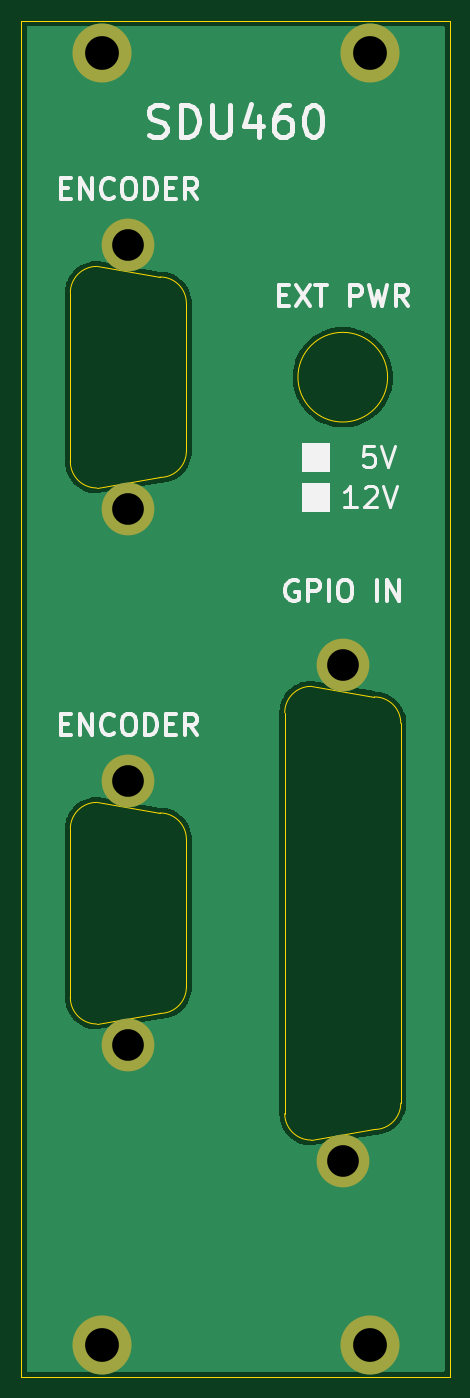
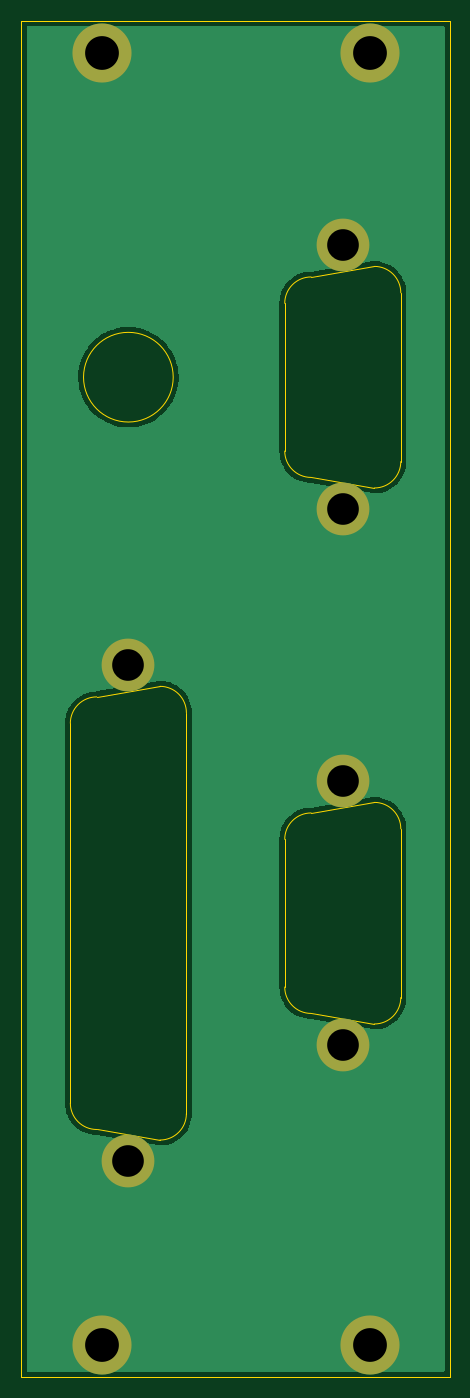
Circuit board: 9 layer files. Board 40.6 x 128.6 mm.
- bottom_copper: fp_SDU460-B_Cu.gbl (18289 bytes)
- bottom_mask: fp_SDU460-B_Mask.gbs (802 bytes)
- bottom_silk: fp_SDU460-B_Silkscreen.gbo (805 bytes)
- outline: fp_SDU460-Edge_Cuts.gm1 (2368 bytes)
- top_copper: fp_SDU460-F_Cu.gtl (18289 bytes)
- top_mask: fp_SDU460-F_Mask.gts (802 bytes)
- top_silk: fp_SDU460-F_Silkscreen.gto (10718 bytes)
- drill: fp_SDU460-NPTH.drl (290 bytes)
- drill: fp_SDU460-PTH.drl (542 bytes)

=== bottom_copper: fp_SDU460-B_Cu.gbl (18289 bytes, source omitted) ===
=== bottom_mask: fp_SDU460-B_Mask.gbs ===
G04 #@! TF.GenerationSoftware,KiCad,Pcbnew,(6.0.9-0)*
G04 #@! TF.CreationDate,2023-02-07T08:36:36+01:00*
G04 #@! TF.ProjectId,fp_SDU460,66705f53-4455-4343-9630-2e6b69636164,A*
G04 #@! TF.SameCoordinates,Original*
G04 #@! TF.FileFunction,Soldermask,Bot*
G04 #@! TF.FilePolarity,Negative*
%FSLAX46Y46*%
G04 Gerber Fmt 4.6, Leading zero omitted, Abs format (unit mm)*
G04 Created by KiCad (PCBNEW (6.0.9-0)) date 2023-02-07 08:36:36*
%MOMM*%
%LPD*%
G01*
G04 APERTURE LIST*
%ADD10C,5.600000*%
%ADD11C,5.000000*%
G04 APERTURE END LIST*
D10*
X99060000Y-167930000D03*
D11*
X76200000Y-63700000D03*
X76200000Y-88700000D03*
D10*
X73660000Y-45430000D03*
X73660000Y-167930000D03*
X99060000Y-45430000D03*
D11*
X96520000Y-150500000D03*
X96520000Y-103500000D03*
X76200000Y-114500000D03*
X76200000Y-139500000D03*
M02*

=== bottom_silk: fp_SDU460-B_Silkscreen.gbo ===
G04 #@! TF.GenerationSoftware,KiCad,Pcbnew,(6.0.9-0)*
G04 #@! TF.CreationDate,2023-02-07T08:36:36+01:00*
G04 #@! TF.ProjectId,fp_SDU460,66705f53-4455-4343-9630-2e6b69636164,A*
G04 #@! TF.SameCoordinates,Original*
G04 #@! TF.FileFunction,Legend,Bot*
G04 #@! TF.FilePolarity,Positive*
%FSLAX46Y46*%
G04 Gerber Fmt 4.6, Leading zero omitted, Abs format (unit mm)*
G04 Created by KiCad (PCBNEW (6.0.9-0)) date 2023-02-07 08:36:36*
%MOMM*%
%LPD*%
G01*
G04 APERTURE LIST*
%ADD10C,5.600000*%
%ADD11C,5.000000*%
G04 APERTURE END LIST*
%LPC*%
D10*
X99060000Y-167930000D03*
D11*
X76200000Y-63700000D03*
X76200000Y-88700000D03*
D10*
X73660000Y-45430000D03*
X73660000Y-167930000D03*
X99060000Y-45430000D03*
D11*
X96520000Y-150500000D03*
X96520000Y-103500000D03*
X76200000Y-114500000D03*
X76200000Y-139500000D03*
M02*

=== outline: fp_SDU460-Edge_Cuts.gm1 ===
G04 #@! TF.GenerationSoftware,KiCad,Pcbnew,(6.0.9-0)*
G04 #@! TF.CreationDate,2023-02-07T08:36:36+01:00*
G04 #@! TF.ProjectId,fp_SDU460,66705f53-4455-4343-9630-2e6b69636164,A*
G04 #@! TF.SameCoordinates,Original*
G04 #@! TF.FileFunction,Profile,NP*
%FSLAX46Y46*%
G04 Gerber Fmt 4.6, Leading zero omitted, Abs format (unit mm)*
G04 Created by KiCad (PCBNEW (6.0.9-0)) date 2023-02-07 08:36:36*
%MOMM*%
%LPD*%
G01*
G04 APERTURE LIST*
G04 #@! TA.AperFunction,Profile*
%ADD10C,0.100000*%
G04 #@! TD*
G04 #@! TA.AperFunction,Profile*
%ADD11C,0.120000*%
G04 #@! TD*
G04 APERTURE END LIST*
D10*
X66040000Y-42405000D02*
X106680000Y-42405000D01*
X106680000Y-42405000D02*
X106680000Y-170955000D01*
X106680000Y-170955000D02*
X66040000Y-170955000D01*
X66040000Y-170955000D02*
X66040000Y-42405000D01*
X100770000Y-76200000D02*
G75*
G03*
X100770000Y-76200000I-4250000J0D01*
G01*
D11*
X73200000Y-65700000D02*
X79200000Y-66700000D01*
X70700000Y-84200000D02*
X70700000Y-68200000D01*
X81700000Y-83200000D02*
X81700000Y-69200000D01*
X73200000Y-86700000D02*
X79200000Y-85700000D01*
X73200000Y-65700000D02*
G75*
G03*
X70700000Y-68200000I0J-2500000D01*
G01*
X70700000Y-84200000D02*
G75*
G03*
X73200000Y-86700000I2500000J0D01*
G01*
X81700000Y-69200000D02*
G75*
G03*
X79200000Y-66700000I-2500000J0D01*
G01*
X79200000Y-85700000D02*
G75*
G03*
X81700000Y-83200000I0J2500000D01*
G01*
X102020000Y-145000000D02*
X102020000Y-109000000D01*
X93520000Y-105500000D02*
X99520000Y-106500000D01*
X91020000Y-108000000D02*
X91020000Y-146000000D01*
X93520000Y-148500000D02*
X99520000Y-147500000D01*
X102020000Y-109000000D02*
G75*
G03*
X99520000Y-106500000I-2500000J0D01*
G01*
X99520000Y-147500000D02*
G75*
G03*
X102020000Y-145000000I0J2500000D01*
G01*
X93520000Y-105500000D02*
G75*
G03*
X91020000Y-108000000I0J-2500000D01*
G01*
X91020000Y-146000000D02*
G75*
G03*
X93520000Y-148500000I2500000J0D01*
G01*
X81700000Y-134000000D02*
X81700000Y-120000000D01*
X73200000Y-137500000D02*
X79200000Y-136500000D01*
X73200000Y-116500000D02*
X79200000Y-117500000D01*
X70700000Y-135000000D02*
X70700000Y-119000000D01*
X70700000Y-135000000D02*
G75*
G03*
X73200000Y-137500000I2500000J0D01*
G01*
X79200000Y-136500000D02*
G75*
G03*
X81700000Y-134000000I0J2500000D01*
G01*
X73200000Y-116500000D02*
G75*
G03*
X70700000Y-119000000I0J-2500000D01*
G01*
X81700000Y-120000000D02*
G75*
G03*
X79200000Y-117500000I-2500000J0D01*
G01*
M02*

=== top_copper: fp_SDU460-F_Cu.gtl (18289 bytes, source omitted) ===
=== top_mask: fp_SDU460-F_Mask.gts ===
G04 #@! TF.GenerationSoftware,KiCad,Pcbnew,(6.0.9-0)*
G04 #@! TF.CreationDate,2023-02-07T08:36:36+01:00*
G04 #@! TF.ProjectId,fp_SDU460,66705f53-4455-4343-9630-2e6b69636164,A*
G04 #@! TF.SameCoordinates,Original*
G04 #@! TF.FileFunction,Soldermask,Top*
G04 #@! TF.FilePolarity,Negative*
%FSLAX46Y46*%
G04 Gerber Fmt 4.6, Leading zero omitted, Abs format (unit mm)*
G04 Created by KiCad (PCBNEW (6.0.9-0)) date 2023-02-07 08:36:36*
%MOMM*%
%LPD*%
G01*
G04 APERTURE LIST*
%ADD10C,5.600000*%
%ADD11C,5.000000*%
G04 APERTURE END LIST*
D10*
X99060000Y-167930000D03*
D11*
X76200000Y-63700000D03*
X76200000Y-88700000D03*
D10*
X73660000Y-45430000D03*
X73660000Y-167930000D03*
X99060000Y-45430000D03*
D11*
X96520000Y-150500000D03*
X96520000Y-103500000D03*
X76200000Y-114500000D03*
X76200000Y-139500000D03*
M02*

=== top_silk: fp_SDU460-F_Silkscreen.gto (10718 bytes, source omitted) ===
=== drill: fp_SDU460-NPTH.drl ===
M48
; DRILL file {KiCad (6.0.9-0)} date 2023 February 07, Tuesday 08:36:38
; FORMAT={-:-/ absolute / metric / decimal}
; #@! TF.CreationDate,2023-02-07T08:36:38+01:00
; #@! TF.GenerationSoftware,Kicad,Pcbnew,(6.0.9-0)
; #@! TF.FileFunction,NonPlated,1,2,NPTH
FMAT,2
METRIC
%
G90
G05
T0
M30

=== drill: fp_SDU460-PTH.drl ===
M48
; DRILL file {KiCad (6.0.9-0)} date 2023 February 07, Tuesday 08:36:38
; FORMAT={-:-/ absolute / metric / decimal}
; #@! TF.CreationDate,2023-02-07T08:36:38+01:00
; #@! TF.GenerationSoftware,Kicad,Pcbnew,(6.0.9-0)
; #@! TF.FileFunction,Plated,1,2,PTH
FMAT,2
METRIC
; #@! TA.AperFunction,Plated,PTH,ComponentDrill
T1C3.000
; #@! TA.AperFunction,Plated,PTH,ComponentDrill
T2C3.200
%
G90
G05
T1
X76.2Y-63.7
X76.2Y-88.7
X76.2Y-114.5
X76.2Y-139.5
X96.52Y-103.5
X96.52Y-150.5
T2
X73.66Y-45.43
X73.66Y-167.93
X99.06Y-45.43
X99.06Y-167.93
T0
M30

